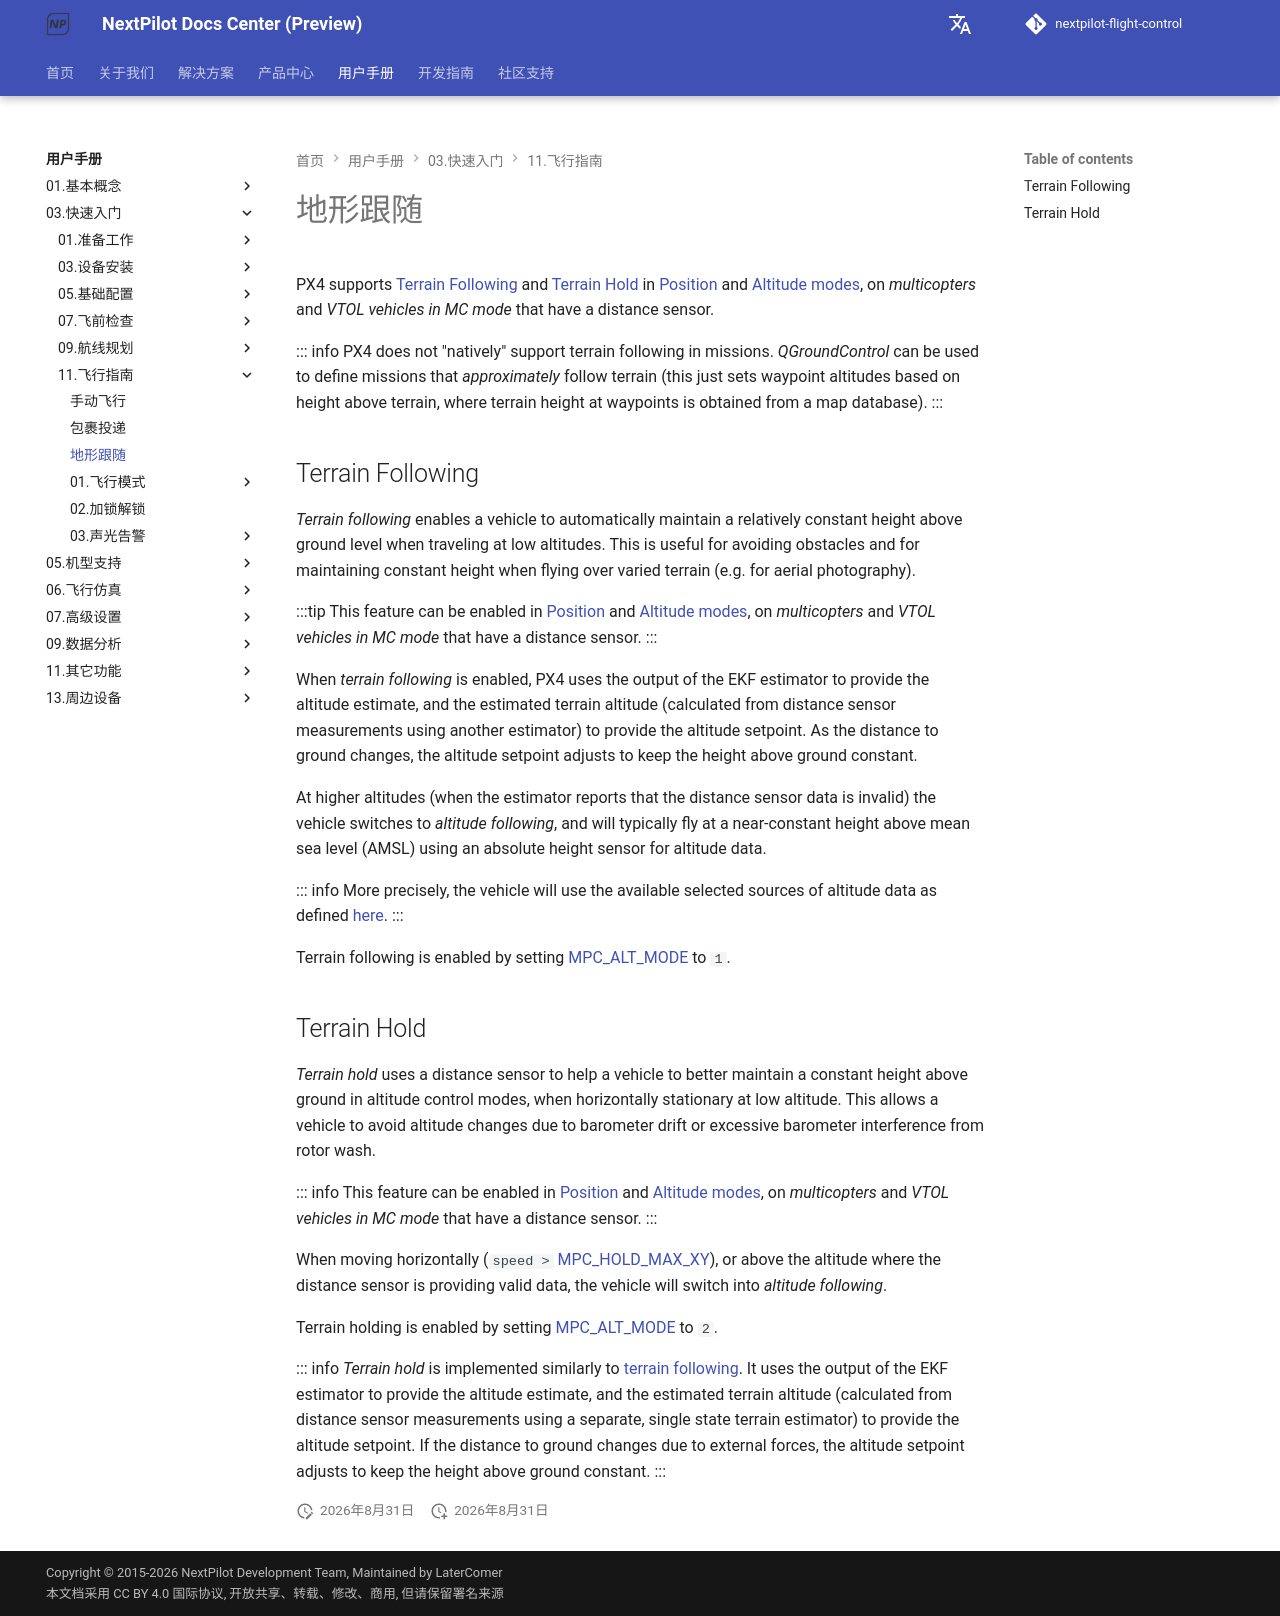

repository: nextpilot/nextpilot-flight-control · page: en/manual/03.快速入门/11.飞行指南/21.terrain_following_holding.html · generator: mkdocs

# 地形跟随

PX4 supports [Terrain Following](#terrain_following) and [Terrain Hold](#terrain_hold) in [Position](../05.基本概念/01.飞行模式/position.md) and [Altitude modes](../05.基本概念/01.飞行模式/altitude.md), on *multicopters* and *VTOL vehicles in MC mode* that have a distance sensor.

::: info
PX4 does not "natively" support terrain following in missions.
*QGroundControl* can be used to define missions that *approximately* follow terrain (this just sets waypoint altitudes based on height above terrain, where terrain height at waypoints is obtained from a map database).
:::

<a id="terrain_following"></a>

## Terrain Following

*Terrain following* enables a vehicle to automatically maintain a relatively constant height above ground level when traveling at low altitudes.
This is useful for avoiding obstacles and for maintaining constant height when flying over varied terrain (e.g. for aerial photography).

:::tip
This feature can be enabled in [Position](../05.基本概念/01.飞行模式/position.md) and [Altitude modes](../05.基本概念/01.飞行模式/altitude.md), on *multicopters* and *VTOL vehicles in MC mode* that have a distance sensor.
:::

When *terrain following* is enabled, PX4 uses the output of the EKF estimator to provide the altitude estimate, and the estimated terrain altitude (calculated from distance sensor measurements using another estimator) to provide the altitude setpoint.
As the distance to ground changes, the altitude setpoint adjusts to keep the height above ground constant.

At higher altitudes (when the estimator reports that the distance sensor data is invalid) the vehicle switches to *altitude following*, and will typically fly at a near-constant height above mean sea level (AMSL) using an absolute height sensor for altitude data.

::: info
More precisely, the vehicle will use the available selected sources of altitude data as defined [here](../19.高级调参/tuning_the_ecl_ekf.md#height).
:::

Terrain following is enabled by setting [MPC_ALT_MODE](../19.高级调参/parameter_reference.md#MPC_ALT_MODE) to `1`.

<a id="terrain_hold"></a>

## Terrain Hold

*Terrain hold* uses a distance sensor to help a vehicle to better maintain a constant height above ground in altitude control modes, when horizontally stationary at low altitude.
This allows a vehicle to avoid altitude changes due to barometer drift or excessive barometer interference from rotor wash.

::: info
This feature can be enabled in [Position](../05.基本概念/01.飞行模式/position.md) and [Altitude modes](../05.基本概念/01.飞行模式/altitude.md), on *multicopters* and *VTOL vehicles in MC mode* that have a distance sensor.
:::

When moving horizontally (`speed >` [MPC_HOLD_MAX_XY](../19.高级调参/parameter_reference.md#MPC_HOLD_MAX_XY)), or above the altitude where the distance sensor is providing valid data, the vehicle will switch into *altitude following*.

Terrain holding is enabled by setting [MPC_ALT_MODE](../19.高级调参/parameter_reference.md#MPC_ALT_MODE) to `2`.

::: info
*Terrain hold* is implemented similarly to [terrain following](#terrain_following).
It uses the output of the EKF estimator to provide the altitude estimate, and the estimated terrain altitude (calculated from distance sensor measurements using a separate, single state terrain estimator) to provide the altitude setpoint.
If the distance to ground changes due to external forces, the altitude setpoint adjusts to keep the height above ground constant.
:::
